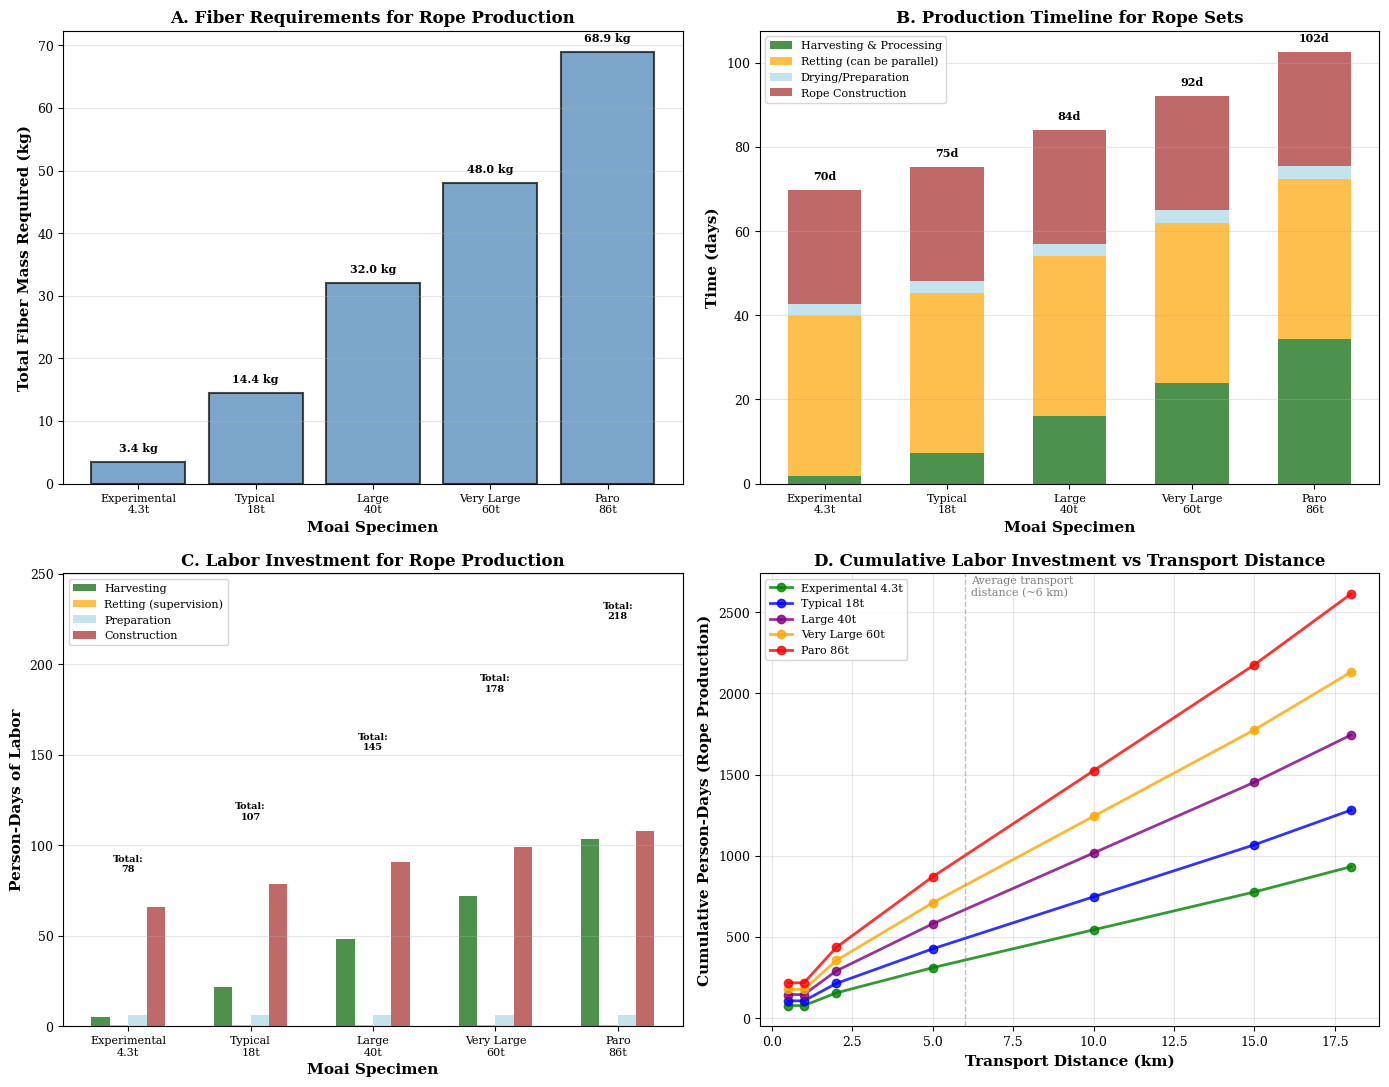

Recreate this plot in Python.
"""
Figure 10: Rope Production Investment Analysis

This script generates a four-panel figure showing:
- Panel A: Fiber mass required vs moai mass
- Panel B: Production timeline (harvesting, retting, construction)
- Panel C: Person-days of labor vs moai mass
- Panel D: Cumulative investment vs transport distance

Based on experimental data from Folk (2018) and traditional
fiber processing techniques.
"""

import matplotlib.pyplot as plt
import numpy as np

# Set publication-quality parameters
plt.rcParams['font.family'] = 'serif'
plt.rcParams['font.size'] = 10
plt.rcParams['axes.labelsize'] = 11
plt.rcParams['axes.titlesize'] = 12
plt.rcParams['xtick.labelsize'] = 9
plt.rcParams['ytick.labelsize'] = 9
plt.rcParams['legend.fontsize'] = 9
plt.rcParams['figure.dpi'] = 600

# Create figure with 2x2 subplots
fig, ((ax1, ax2), (ax3, ax4)) = plt.subplots(2, 2, figsize=(14, 11))

# ============================================================================
# PARAMETERS FROM LITERATURE AND CALCULATIONS
# ============================================================================

# Rope requirements (from our analysis)
moai_masses = np.array([4.3, 18, 40, 60, 86])  # tons
moai_labels = ['Experimental\n4.3t', 'Typical\n18t', 'Large\n40t',
               'Very Large\n60t', 'Paro\n86t']

# Calculate rope diameter needed (SF=10, 916 MPa, 75% efficiency)
tensile_strength = 916  # MPa
efficiency = 0.75
safety_factor = 10
working_load = moai_masses * 1.0  # kN/ton
required_breaking_load = working_load * safety_factor
rope_diameter = 2 * np.sqrt(required_breaking_load * 1000 /
                            (tensile_strength * efficiency * np.pi))

# From Folk (2018): experimental rope data
# 6,000g fiber from 2 trees, 4m rope used 1,200g
# For 30.5m rope: ~9,150g needed, ~3 trees
# Scaling: 300g fiber per meter of rope for their diameter

# Estimate fiber mass per meter for different diameters
# Assuming linear density scales with cross-sectional area (diameter²)
experimental_diameter = 25  # mm (estimated from their experiment)
experimental_fiber_per_meter = 300  # g/m

# Scale to our rope diameters
fiber_per_meter = experimental_fiber_per_meter * (rope_diameter / experimental_diameter)**2

# Assume 3 ropes per moai (2 lateral, 1 stabilizing)
# Average rope length: 30m (from experiments)
rope_length = 30  # meters per rope
n_ropes = 3

# Total fiber mass needed (kg)
total_fiber_mass = (fiber_per_meter * rope_length * n_ropes) / 1000  # convert to kg

# ============================================================================
# PANEL 1 (TOP LEFT): Fiber Mass Required
# ============================================================================

ax1.bar(range(len(moai_masses)), total_fiber_mass, color='steelblue',
        alpha=0.7, edgecolor='black', linewidth=1.5)
ax1.set_ylabel('Total Fiber Mass Required (kg)', fontweight='bold')
ax1.set_xlabel('Moai Specimen', fontweight='bold')
ax1.set_xticks(range(len(moai_masses)))
ax1.set_xticklabels(moai_labels, fontsize=8)
ax1.set_title('A. Fiber Requirements for Rope Production',
              fontweight='bold', fontsize=12)
ax1.grid(True, alpha=0.3, axis='y')

# Add value labels on bars
for i, mass in enumerate(total_fiber_mass):
    ax1.text(i, mass + max(total_fiber_mass)*0.02, f'{mass:.1f} kg',
             ha='center', va='bottom', fontsize=8, fontweight='bold')

# ============================================================================
# PANEL 2 (TOP RIGHT): Production Timeline
# ============================================================================

# Time estimates (days) based on traditional practices and Lipo & Makowsky
# Harvesting: ~0.5 days per kg of fiber (with small team)
# Retting: 38 days (fixed, can be done in parallel for all fiber)
# Drying/preparation: ~3 days
# Rope construction: ~0.3 days per meter of finished rope (with 2-4 people)

harvesting_time = total_fiber_mass * 0.5
retting_time = 38  # fixed (from paper)
preparation_time = 3  # fixed
construction_time = (rope_length * n_ropes) * 0.3

# Create stacked bar chart
width = 0.6
x_pos = np.arange(len(moai_masses))

p1 = ax2.bar(x_pos, harvesting_time, width, label='Harvesting & Processing',
             color='darkgreen', alpha=0.7)
p2 = ax2.bar(x_pos, np.ones(len(moai_masses)) * retting_time, width,
             bottom=harvesting_time, label='Retting (can be parallel)',
             color='orange', alpha=0.7)
p3 = ax2.bar(x_pos, np.ones(len(moai_masses)) * preparation_time, width,
             bottom=harvesting_time + retting_time,
             label='Drying/Preparation', color='lightblue', alpha=0.7)
p4 = ax2.bar(x_pos, construction_time, width,
             bottom=harvesting_time + retting_time + preparation_time,
             label='Rope Construction', color='brown', alpha=0.7)

ax2.set_ylabel('Time (days)', fontweight='bold')
ax2.set_xlabel('Moai Specimen', fontweight='bold')
ax2.set_xticks(x_pos)
ax2.set_xticklabels(moai_labels, fontsize=8)
ax2.set_title('B. Production Timeline for Rope Sets',
              fontweight='bold', fontsize=12)
ax2.legend(loc='upper left', fontsize=8)
ax2.grid(True, alpha=0.3, axis='y')

# Add total time labels
total_time = harvesting_time + retting_time + preparation_time + construction_time
for i, tt in enumerate(total_time):
    ax2.text(i, tt + 2, f'{tt:.0f}d', ha='center', va='bottom',
             fontsize=8, fontweight='bold')

# ============================================================================
# PANEL 3 (BOTTOM LEFT): Labor Investment (Person-Days)
# ============================================================================

# Estimate person-days for each stage
# Harvesting: 3-4 people
# Retting: minimal supervision (0.5 person-days)
# Preparation: 2 people
# Construction: 2-4 people (scales with rope diameter)

people_harvesting = 3
people_retting = 0.5 / retting_time  # minimal daily supervision
people_preparation = 2
people_construction = 2 + (rope_diameter / 20)  # more people for thicker rope

# Person-days for each stage
pd_harvesting = harvesting_time * people_harvesting
pd_retting = retting_time * people_retting
pd_preparation = preparation_time * people_preparation
pd_construction = construction_time * people_construction

# Total person-days
total_person_days = pd_harvesting + pd_retting + pd_preparation + pd_construction

# Create grouped bar chart
x_pos = np.arange(len(moai_masses))
width = 0.15

p1 = ax3.bar(x_pos - 1.5*width, pd_harvesting, width,
             label='Harvesting', color='darkgreen', alpha=0.7)
p2 = ax3.bar(x_pos - 0.5*width, pd_retting, width,
             label='Retting (supervision)', color='orange', alpha=0.7)
p3 = ax3.bar(x_pos + 0.5*width, pd_preparation, width,
             label='Preparation', color='lightblue', alpha=0.7)
p4 = ax3.bar(x_pos + 1.5*width, pd_construction, width,
             label='Construction', color='brown', alpha=0.7)

ax3.set_ylabel('Person-Days of Labor', fontweight='bold')
ax3.set_xlabel('Moai Specimen', fontweight='bold')
ax3.set_xticks(x_pos)
ax3.set_xticklabels(moai_labels, fontsize=8)
ax3.set_title('C. Labor Investment for Rope Production',
              fontweight='bold', fontsize=12)
ax3.legend(loc='upper left', fontsize=8)
ax3.grid(True, alpha=0.3, axis='y')

# Set y-axis limit to accommodate labels
ax3.set_ylim(0, max(total_person_days) * 1.15)

# Add total person-days labels
for i, tpd in enumerate(total_person_days):
    ax3.text(i, tpd + max(total_person_days)*0.03, f'Total:\n{tpd:.0f}',
             ha='center', va='bottom', fontsize=7, fontweight='bold')

# ============================================================================
# PANEL 4 (BOTTOM RIGHT): Cumulative Investment vs Transport Distance
# ============================================================================

# Model: rope degradation requires replacement over distance
# Assume rope lasts for 1-2 km of transport, then needs replacement
# Transport distances from quarry: 1-18 km (average ~6 km)

distances = np.array([0.5, 1, 2, 5, 10, 15, 18])  # km
rope_lifetime_km = 1.5  # km per rope set (conservative estimate)

# Calculate cumulative person-days for each moai type over distance
colors_line = ['green', 'blue', 'purple', 'orange', 'red']

for i, (mass, label, color) in enumerate(zip(moai_masses, moai_labels, colors_line)):
    # Number of rope sets needed
    rope_sets_needed = np.ceil(distances / rope_lifetime_km)
    # Cumulative person-days
    cumulative_pd = rope_sets_needed * total_person_days[i]

    ax4.plot(distances, cumulative_pd, 'o-', linewidth=2, markersize=6,
             label=label.replace('\n', ' '), color=color, alpha=0.8)

ax4.set_xlabel('Transport Distance (km)', fontweight='bold')
ax4.set_ylabel('Cumulative Person-Days (Rope Production)', fontweight='bold')
ax4.set_title('D. Cumulative Labor Investment vs Transport Distance',
              fontweight='bold', fontsize=12)
ax4.legend(loc='upper left', fontsize=8)
ax4.grid(True, alpha=0.3)

# Add reference lines
ax4.axvline(x=6, color='gray', linestyle='--', linewidth=1, alpha=0.5)
ax4.text(6.2, ax4.get_ylim()[1]*0.95, 'Average transport\ndistance (~6 km)',
         fontsize=8, color='gray')

# ============================================================================
# SUMMARY STATISTICS
# ============================================================================

print("\n" + "="*70)
print("ROPE PRODUCTION INVESTMENT ANALYSIS")
print("="*70)
print("\nBased on experimental data from Folk (2018)")
print("Assumptions:")
print("  - 3 ropes per moai (2 lateral, 1 stabilizing)")
print("  - 30m average rope length")
print("  - Fiber requirements scale with rope diameter²")
print("  - Retting time: 38 days (can process multiple batches in parallel)")
print("  - Rope lifetime: ~1.5 km of transport")
print("\n" + "-"*70)
print(f"{'Moai Type':<20} {'Mass':<8} {'Fiber':<10} {'Days':<8} {'Person-Days':<12} {'Ropes/6km'}")
print("-"*70)

for i, (mass, label) in enumerate(zip(moai_masses, moai_labels)):
    label_clean = label.replace('\n', ' ')
    rope_sets_6km = np.ceil(6 / rope_lifetime_km)
    cumulative_6km = rope_sets_6km * total_person_days[i]
    print(f"{label_clean:<20} {mass:>6.1f}t {total_fiber_mass[i]:>8.1f}kg "
          f"{total_time[i]:>6.0f}d {total_person_days[i]:>10.0f}pd "
          f"{rope_sets_6km:.0f} sets ({cumulative_6km:.0f}pd)")

print("-"*70)
print("\nKey Insights:")
print("  • Rope production scales 2.8× from experimental to Paro")
print("  • Most time is spent in retting (38 days), which can be parallelized")
print("  • For average 6km transport, 4 rope sets needed (replacement every ~1.5km)")
print("  • Paro (86t) required ~" + f"{total_person_days[-1]:.0f}" +
      " person-days per rope set")
print("  • Total investment for Paro over 6km: ~" +
      f"{np.ceil(6/rope_lifetime_km) * total_person_days[-1]:.0f}" + " person-days")
print("="*70 + "\n")

# Save figure
plt.tight_layout()
import os
os.makedirs('figures', exist_ok=True)
plt.savefig('figures/figure7_rope_production_investment.png', dpi=600, bbox_inches='tight')
plt.savefig('figures/figure7_rope_production_investment.pdf', dpi=600, bbox_inches='tight')
print("Figure 7 saved: figures/figure7_rope_production_investment.png and .pdf\n")
plt.show()
